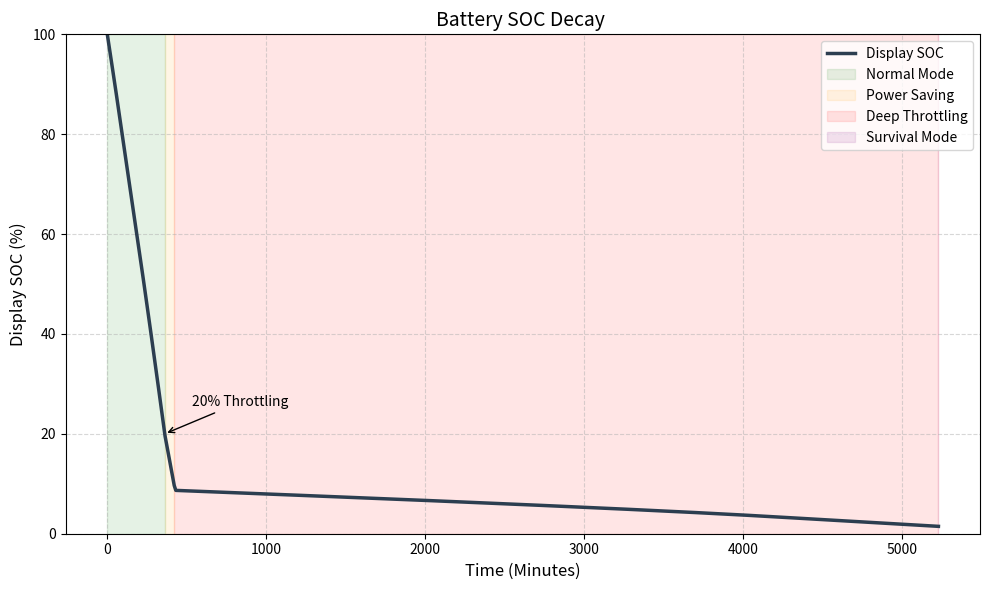

This figure's Python source:
import numpy as np
import matplotlib.pyplot as plt

class FinalThrottlingSim:
    def __init__(self):
        # -------- 物理参数 --------
        self.Q_nom = 4500 * 3600 / 1000   # Ah → As
        self.V_cutoff = 3.0              
        self.R_s = 0.15
        self.z_full = 1.0
        self.z_cutoff = 0.0              
        
        # OCV 拟合
        self.K = [3.8, 0.15, -0.05, 0.08, -0.02]
        
        # 内阻 SOC 相关
        self.k1, self.k2 = 0.05, 10.0

    # -------- 模型函数 --------
    def get_OCV(self, z):
        z = np.clip(z, 1e-4, 0.999)
        return (self.K[0] +
                self.K[1]*z +
                self.K[2]/z +
                self.K[3]*np.log(z) +
                self.K[4]*np.log(1-z))

    def get_R_total(self, z):
        return self.R_s * (1 + self.k1 * np.exp(-self.k2 * z))

    def get_beta(self, soc):
        """功率退化（偏物理，不是 UI）"""
        if soc > 20:
            return 1.0
        elif soc > 10:
            return 0.7
        elif soc > 1:
            return 0.4
        else:
            return 0.15  
    
    def run(self, p_base=2.2):
        z = self.z_full
        t = 0
        dt = 1

        res = {
            't_min': [],
            'soc': [],
            'p_actual': [],
            'v_term': []
        }

        while z > 0:
            soc = z * 100
            beta = self.get_beta(soc)

            # 基础负载扰动
            p_req = p_base + np.random.normal(0, 0.05)
            p_load = max(0.01, p_req * beta)

            v_ocv = self.get_OCV(z)
            r = self.get_R_total(z)

            # 二次方程判定
            delta = v_ocv**2 - 4 * r * p_load

            # 若无解 → 物理降载
            if delta < 0:
                p_load *= 0.5
                delta = v_ocv**2 - 4 * r * p_load
                if delta < 0:
                    p_load = 0.01
                    delta = v_ocv**2 - 4 * r * p_load
                    if delta < 0:
                        break  # 彻底无法供能

            i = (v_ocv - np.sqrt(delta)) / (2 * r)
            v_term = v_ocv - i * r

            if v_term < self.V_cutoff:
                p_load = 0.01
                i = p_load / max(v_term, 2.0)

            # 记录
            res['t_min'].append(t / 60)
            res['soc'].append(max(0, soc))
            res['p_actual'].append(p_load)
            res['v_term'].append(v_term)

            # SOC 更新
            z -= (i * dt) / self.Q_nom
            z = max(z, 0)
            t += dt

        return res

sim = FinalThrottlingSim()
data = sim.run(p_base=2.2)

plt.figure(figsize=(10, 6), dpi=100)
plt.plot(data['t_min'], data['soc'], color='#2c3e50', linewidth=2.5, label='Display SOC')

# 动态背景区域计算 
t_20 = data['t_min'][np.argmin(np.abs(np.array(data['soc'])-20))]
t_10 = data['t_min'][np.argmin(np.abs(np.array(data['soc'])-10))]
t_1 = data['t_min'][np.argmin(np.abs(np.array(data['soc'])-1))]

plt.axvspan(0, t_20, color='green', alpha=0.1, label='Normal Mode')
plt.axvspan(t_20, t_10, color='orange', alpha=0.1, label='Power Saving')
plt.axvspan(t_10, t_1, color='red', alpha=0.1, label='Deep Throttling')
plt.axvspan(t_1, data['t_min'][-1], color='purple', alpha=0.1, label='Survival Mode')

plt.title('Battery SOC Decay ', fontsize=14)
plt.xlabel('Time (Minutes)', fontsize=12)
plt.ylabel('Display SOC (%)', fontsize=12)
plt.ylim(0, 100)
plt.legend(loc='upper right')
plt.grid(True, linestyle='--', alpha=0.5)

plt.annotate('20% Throttling', xy=(t_20, 20), xytext=(+20, +20), 
             textcoords='offset points', arrowprops=dict(arrowstyle='->'))

plt.tight_layout()
plt.show()